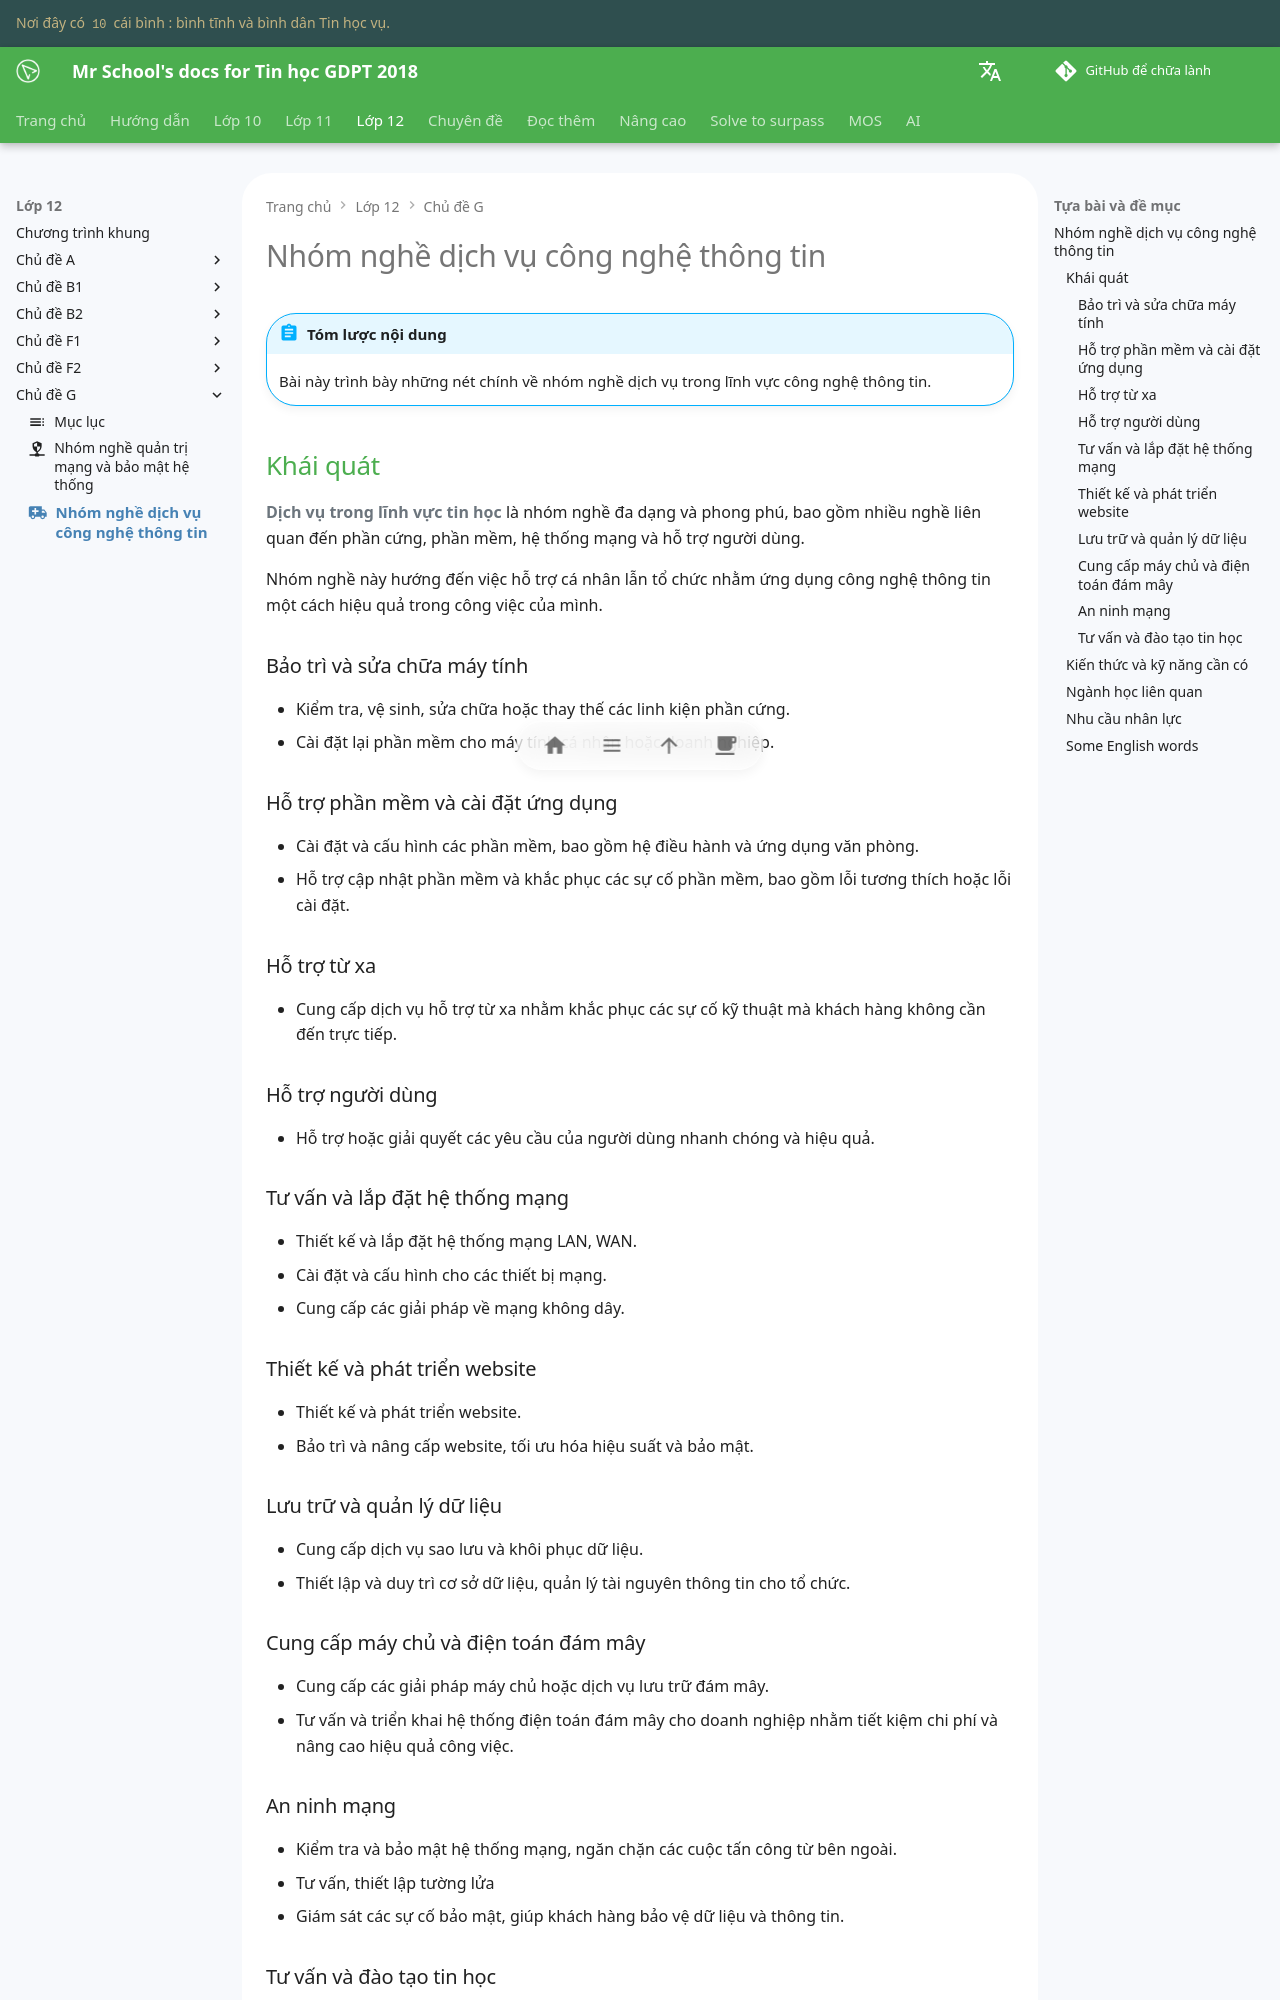

repository: vtchitruong/vtchitruong.github.io · page: grade-12/topic-G/it-services/index.html · generator: mkdocs

---
icon: material/ambulance
---

# Nhóm nghề dịch vụ công nghệ thông tin

!!! abstract "Tóm lược nội dung"

    Bài này trình bày những nét chính về nhóm nghề dịch vụ trong lĩnh vực công nghệ thông tin.

## Khái quát

**Dịch vụ trong lĩnh vực tin học** là nhóm nghề đa dạng và phong phú, bao gồm nhiều nghề liên quan đến phần cứng, phần mềm, hệ thống mạng và hỗ trợ người dùng.

Nhóm nghề này hướng đến việc hỗ trợ cá nhân lẫn tổ chức nhằm ứng dụng công nghệ thông tin một cách hiệu quả trong công việc của mình.

### Bảo trì và sửa chữa máy tính

- Kiểm tra, vệ sinh, sửa chữa hoặc thay thế các linh kiện phần cứng.
- Cài đặt lại phần mềm cho máy tính cá nhân hoặc doanh nghiệp.

### Hỗ trợ phần mềm và cài đặt ứng dụng

- Cài đặt và cấu hình các phần mềm, bao gồm hệ điều hành và ứng dụng văn phòng.
- Hỗ trợ cập nhật phần mềm và khắc phục các sự cố phần mềm, bao gồm lỗi tương thích hoặc lỗi cài đặt.

### Hỗ trợ từ xa

- Cung cấp dịch vụ hỗ trợ từ xa nhằm khắc phục các sự cố kỹ thuật mà khách hàng không cần đến trực tiếp.

### Hỗ trợ người dùng

- Hỗ trợ hoặc giải quyết các yêu cầu của người dùng nhanh chóng và hiệu quả.

### Tư vấn và lắp đặt hệ thống mạng

- Thiết kế và lắp đặt hệ thống mạng LAN, WAN.
- Cài đặt và cấu hình cho các thiết bị mạng.
- Cung cấp các giải pháp về mạng không dây.

### Thiết kế và phát triển website

- Thiết kế và phát triển website.
- Bảo trì và nâng cấp website, tối ưu hóa hiệu suất và bảo mật.

### Lưu trữ và quản lý dữ liệu

- Cung cấp dịch vụ sao lưu và khôi phục dữ liệu.
- Thiết lập và duy trì cơ sở dữ liệu, quản lý tài nguyên thông tin cho tổ chức.

### Cung cấp máy chủ và điện toán đám mây

- Cung cấp các giải pháp máy chủ hoặc dịch vụ lưu trữ đám mây.
- Tư vấn và triển khai hệ thống điện toán đám mây cho doanh nghiệp nhằm tiết kiệm chi phí và nâng cao hiệu quả công việc.

### An ninh mạng

- Kiểm tra và bảo mật hệ thống mạng, ngăn chặn các cuộc tấn công từ bên ngoài.
- Tư vấn, thiết lập tường lửa
- Giám sát các sự cố bảo mật, giúp khách hàng bảo vệ dữ liệu và thông tin.

### Tư vấn và đào tạo tin học

- Cung cấp các khóa đào tạo cho cá nhân hoặc tổ chức về kiến thức sử dụng máy tính, phần mềm văn phòng và kiến thức an ninh mạng.
- Tư vấn giải pháp công nghệ thông tin phù hợp với nhu cầu của doanh nghiệp.
